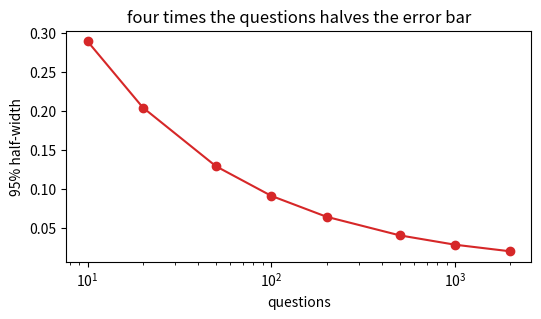

Source code (Python):
import numpy as np                              # array library, preinstalled on Colab

p = np.array([1.0, 0.5, 0.5, 0.25])             # probability the model gave each true token
log_p = np.log(p)                               # natural log: 0, -0.693, -0.693, -1.386
nll = -log_p.mean()                             # average surprise = 0.693
ppl = np.exp(nll)                               # push back through exp

print("log p:", log_p.round(3))                 # [ 0.    -0.693 -0.693 -1.386]
print("mean nll:", round(float(nll), 3))        # 0.693
print("perplexity:", round(float(ppl), 3))      # 2.0

import matplotlib.pyplot as plt                 # plotting library, preinstalled on Colab

sizes = np.array([10, 20, 50, 100, 200, 500, 1000, 2000])   # questions per benchmark
p_hat = 0.70                                    # the observed accuracy
se = np.sqrt(p_hat * (1 - p_hat) / sizes)       # standard error at each size

for n, s in zip(sizes, se):                     # print the table
    print(f"n={n:5d}  se={s:.3f}  95% +/- {2*s:.3f}")

plt.figure(figsize=(6, 3))                      # wide, short figure
plt.plot(sizes, 2 * se, marker="o", color="tab:red")   # 95% half-width
plt.xscale("log")                               # sample size spans two decades
plt.xlabel("questions")                         # x-axis
plt.ylabel("95% half-width")                    # y-axis
plt.title("four times the questions halves the error bar")   # takeaway
plt.show()                                      # render
